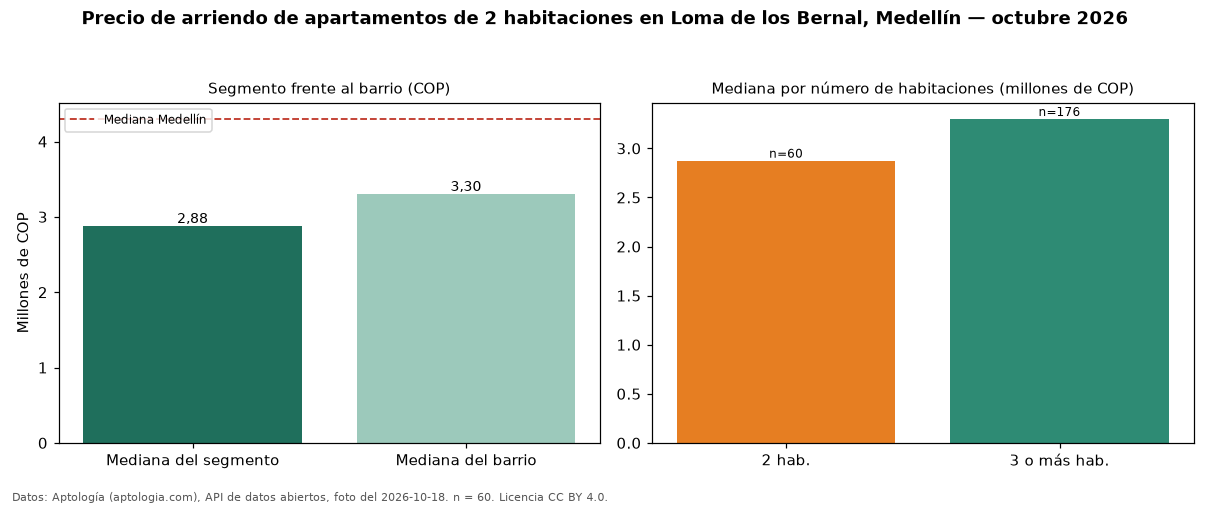

The file beside this chart, header and first rows:
seccion, metrica, valor_cop, n
precio, mediana, 2875000, 60
habitaciones, 2, 2875000, 60
habitaciones, 3+, 3300000, 176
barrio, mediana_barrio_todos_los_tamanos, 3300000, 241
ciudad, mediana_ciudad, 4300000, 
fuente, fecha_foto, 2026-10-18, 
fuente, atribucion, https://www.aptologia.com/arriendo/medel…, 
